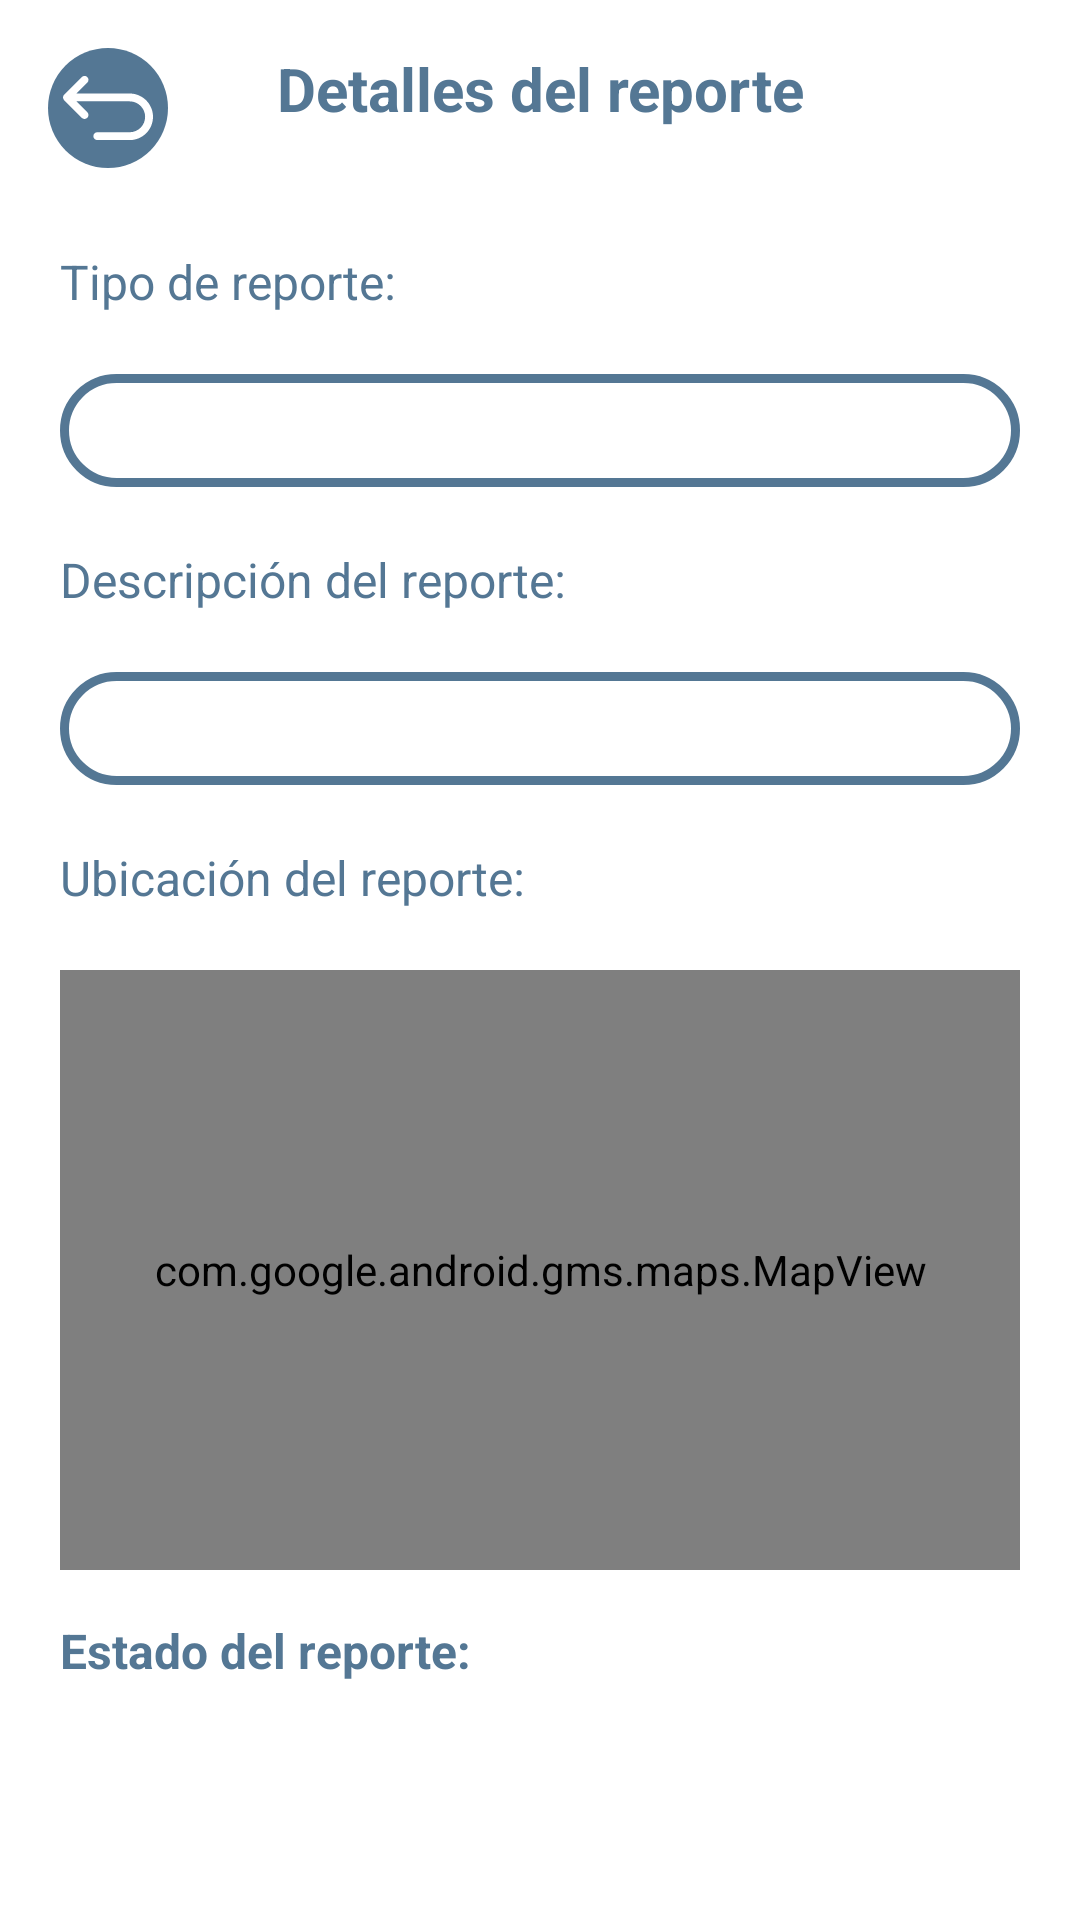

Write the Android layout XML for this screen, with the resource values it uses.
<!-- AndroidManifest.xml: application theme Theme.FixCalkini -->
<!-- res/layout/activity_detalles_reporte.xml -->
<?xml version="1.0" encoding="utf-8"?>
<androidx.constraintlayout.widget.ConstraintLayout xmlns:android="http://schemas.android.com/apk/res/android"
    xmlns:app="http://schemas.android.com/apk/res-auto"
    xmlns:tools="http://schemas.android.com/tools"
    android:id="@+id/main"
    android:layout_width="match_parent"
    android:layout_height="match_parent"
    android:background="@color/white"
    tools:context=".DetallesReporte">


    <ImageButton
        android:id="@+id/btnBack"
        android:layout_width="40dp"
        android:layout_height="40dp"
        android:layout_margin="16dp"
        android:background="@drawable/custom_button"
        android:contentDescription="@string/btn_back_desc"
        android:src="@drawable/ic_back"
        app:layout_constraintStart_toStartOf="parent"
        app:layout_constraintTop_toTopOf="parent" />


    <TextView
        android:id="@+id/txt_titulo"
        android:layout_width="wrap_content"
        android:layout_height="wrap_content"
        android:text="Detalles del reporte"
        android:textSize="20sp"
        android:textStyle="bold"
        android:textColor="@color/grayBlue"
        app:layout_constraintTop_toTopOf="parent"
        app:layout_constraintStart_toStartOf="parent"
        app:layout_constraintEnd_toEndOf="parent"
        android:layout_marginTop="16dp" />

    <TextView
        android:id="@+id/label_reporte"
        android:layout_width="wrap_content"
        android:layout_height="wrap_content"
        android:layout_marginStart="20dp"
        android:layout_marginTop="40dp"
        android:text="@string/txt_tipo_reporte"
        android:textColor="@color/grayBlue"
        android:textSize="16sp"
        app:layout_constraintStart_toStartOf="parent"
        app:layout_constraintTop_toBottomOf="@+id/txt_titulo" />

    <TextView
        android:id="@+id/tvTipo"
        android:layout_width="0dp"
        android:layout_height="wrap_content"
        android:layout_margin="20dp"
        android:padding="8dp"
        android:textSize="16sp"
        android:textColor="@color/grayBlue"
        app:layout_constraintEnd_toEndOf="parent"
        app:layout_constraintStart_toStartOf="parent"
        android:background="@drawable/custom_edittext"
        app:layout_constraintTop_toBottomOf="@+id/label_reporte" />


    <TextView
        android:id="@+id/label_desc"
        android:layout_width="wrap_content"
        android:layout_height="wrap_content"
        android:layout_marginStart="20dp"
        android:layout_marginTop="20sp"
        android:text="@string/txt_desc_reporte"
        android:textColor="@color/grayBlue"
        android:textSize="16sp"
        app:layout_constraintStart_toStartOf="parent"
        app:layout_constraintTop_toBottomOf="@+id/tvTipo" />

    <TextView
        android:id="@+id/tv_descripcion"
        android:layout_width="0dp"
        android:layout_height="wrap_content"
        android:layout_margin="20dp"
        android:background="@drawable/custom_edittext"
        android:gravity="top"
        android:padding="8dp"
        android:textColor="@color/grayBlue"
        android:textColorHint="@color/grayBlueLight"
        android:textSize="16sp"
        app:layout_constraintEnd_toEndOf="parent"
        app:layout_constraintStart_toStartOf="parent"
        app:layout_constraintTop_toBottomOf="@+id/label_desc" />

    <TextView
        android:id="@+id/label_preview"
        android:layout_width="wrap_content"
        android:layout_height="wrap_content"
        android:layout_marginStart="20dp"
        android:text="Ubicación del reporte:"
        android:textColor="@color/grayBlue"
        android:layout_marginTop="20dp"
        android:textSize="16sp"
        app:layout_constraintStart_toStartOf="parent"
        app:layout_constraintTop_toBottomOf="@+id/tv_descripcion" />

    <com.google.android.gms.maps.MapView
        android:id="@+id/mapView"
        android:layout_width="match_parent"
        android:layout_height="200dp"
        android:layout_margin="20sp"
        app:layout_constraintTop_toBottomOf="@+id/label_preview"

        tools:layout_editor_absoluteX="20dp" />


    <TextView
        android:id="@+id/txtEstado"
        android:layout_width="wrap_content"
        android:layout_height="wrap_content"
        android:layout_marginTop="16dp"
        android:layout_marginStart="20dp"
        android:text="Estado del reporte:"
        android:textStyle="bold"
        android:textColor="@color/grayBlue"
        android:textSize="16sp"
        app:layout_constraintStart_toStartOf="parent"
        app:layout_constraintTop_toBottomOf="@+id/mapView" />

    
    <Button
        android:id="@+id/btn_aceptar"
        android:layout_width="0dp"
        android:layout_height="wrap_content"
        android:layout_marginStart="30dp"
        android:layout_marginEnd="20dp"
        android:backgroundTint="@color/grayBlue"
        android:text="Aceptar"
        android:textColor="@color/white"
        app:layout_constraintBottom_toBottomOf="parent"
        app:layout_constraintEnd_toStartOf="@+id/btn_rechazar"
        app:layout_constraintHorizontal_bias="0.4"
        app:layout_constraintStart_toStartOf="parent"
        app:layout_constraintTop_toBottomOf="@+id/txtEstado"
        android:visibility="gone" />

    

    <Button
        android:id="@+id/btn_rechazar"
        android:layout_width="0dp"
        android:layout_height="wrap_content"
        android:layout_marginEnd="30dp"
        android:backgroundTint="@color/red"
        android:text="Rechazar"
        android:textColor="@color/white"
        app:layout_constraintStart_toEndOf="@+id/btn_aceptar"
        app:layout_constraintEnd_toEndOf="parent"
        app:layout_constraintBottom_toBottomOf="parent"
        app:layout_constraintTop_toBottomOf="@+id/txtEstado"
        android:visibility="gone" />

    <Button
        android:id="@+id/btn_marcar_arreglado"
        android:layout_width="0dp"
        android:layout_height="wrap_content"
        android:layout_marginEnd="30dp"
        android:layout_marginStart="30dp"
        android:backgroundTint="@color/grayBlue"
        android:text="Marcar como arreglado"
        android:textColor="@color/white"
        app:layout_constraintStart_toEndOf="@+id/btn_aceptar"
        app:layout_constraintEnd_toEndOf="parent"
        app:layout_constraintBottom_toBottomOf="parent"
        app:layout_constraintTop_toBottomOf="@+id/txtEstado"
        android:visibility="gone" />

</androidx.constraintlayout.widget.ConstraintLayout>
<!-- resources referenced by this layout -->
<resources>
  <color name="grayBlue">#547794</color>
  <color name="grayBlueLight">#70547794</color>
  <color name="red">#C41414</color>
  <color name="white">#FFFFFFFF</color>
  <!-- drawable custom_button (drawable) -->
  <?xml version="1.0" encoding="utf-8"?>
  <selector xmlns:android="http://schemas.android.com/apk/res/android">
  
      <item>
          <shape android:shape="oval">
              <solid android:color="@color/grayBlue" />
              <size android:width="48dp" android:height="48dp" />
              <corners android:radius="24dp" />
              <padding android:left="8dp" android:top="8dp" android:right="8dp" android:bottom="8dp" />
  
              android:elevation="6dp"/>
          </shape>
      </item>
  
  </selector>
  <!-- drawable custom_edittext (drawable) -->
  <?xml version="1.0" encoding="utf-8"?>
  <shape xmlns:android="http://schemas.android.com/apk/res/android"
      android:shape="rectangle">
      <stroke
          android:width="3dp"
          android:color="@color/grayBlue" />
      <corners android:radius="50dp" />
  </shape>
  <!-- drawable ic_back (drawable) -->
  <vector xmlns:android="http://schemas.android.com/apk/res/android" android:height="30dp" android:viewportHeight="206.11" android:viewportWidth="206.11" android:width="30dp">
        
      <path android:fillColor="#FFFFFF" android:pathData="M152.77,69.89H30.73l24.97,-24.97c3.52,-3.52 3.52,-9.21 0,-12.73c-3.52,-3.52 -9.21,-3.52 -12.73,0L2.64,72.52c-3.52,3.52 -3.52,9.21 0,12.73l40.33,40.33c1.76,1.76 4.06,2.64 6.36,2.64c2.3,0 4.61,-0.88 6.36,-2.64c3.52,-3.52 3.52,-9.21 0,-12.73l-24.97,-24.97h122.05c19.48,0 35.33,15.85 35.33,35.33s-15.85,35.33 -35.33,35.33H78.53c-4.97,0 -9,4.03 -9,9s4.03,9 9,9h74.24c29.41,0 53.33,-23.93 53.33,-53.33S182.18,69.89 152.77,69.89z"/>
      
  </vector>
  <string name="btn_back_desc">Regresar</string>
  <string name="txt_desc_reporte">Descripción del reporte:</string>
  <string name="txt_tipo_reporte">Tipo de reporte:</string>
  <style name="Theme.FixCalkini" parent="Base.Theme.FixCalkini" />
  <style name="Base.Theme.FixCalkini" parent="Theme.Material3.DayNight.NoActionBar">
          
          
      </style>
</resources>
